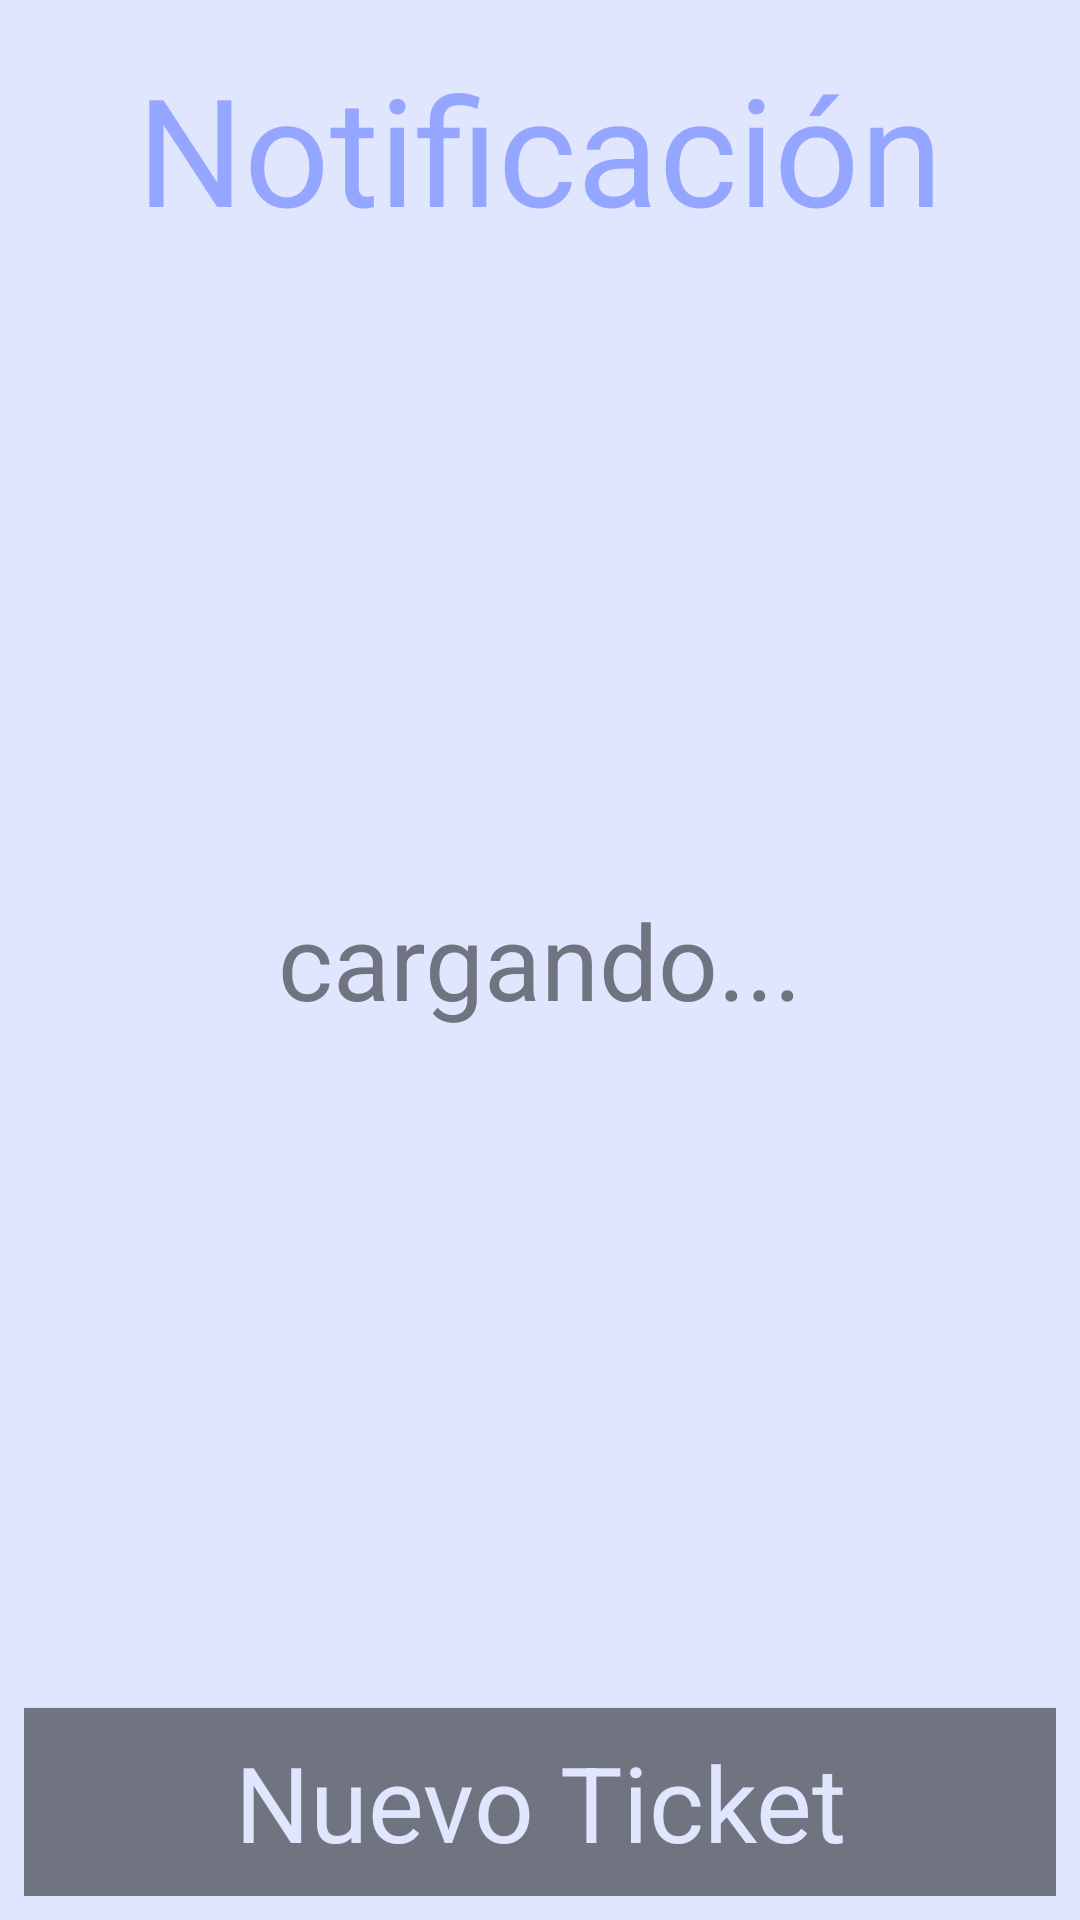

Write the Android layout XML for this screen, with the resource values it uses.
<!-- AndroidManifest.xml: application theme AppTheme -->
<!-- res/layout/main.xml -->
<?xml version="1.0" encoding="utf-8"?>
<RelativeLayout style="@style/MyTheme" xmlns:android="http://schemas.android.com/apk/res/android">
    <TextView style="@style/MyTheme.Title" android:text="@string/app_name" />
    <TextView style="@style/MyTheme.BigTag" android:text="@string/cargando" android:id="@+id/txtNewTicket" />
    <Button style="@style/MyTheme.Button.Inferior" android:text="@string/nuevo_ticket" />
</RelativeLayout>
<!-- resources referenced by this layout -->
<resources>
  <string name="app_name" translatable="false">Notificación</string>
  <string name="cargando">cargando...</string>
  <string name="nuevo_ticket">Nuevo Ticket</string>
  <style name="MyTheme" parent="@style/Theme.AppCompat.NoActionBar">
          <item name="android:background">@color/colorPrimary</item>
          <item name="android:layout_width">match_parent</item>
          <item name="android:layout_height">match_parent</item>
          <item name="android:padding">@dimen/sRegla</item>
      </style>
  <style name="MyTheme.BigTag" parent="MyTheme.TextView">
          <item name="android:textAlignment">center</item>
          <item name="android:layout_centerVertical">true</item>
          <item name="android:layout_centerHorizontal">true</item>
          <item name="android:padding">@dimen/sRegla</item>
          <item name="android:textSize">@dimen/sMediana</item>
      </style>
  <style name="MyTheme.Button.Inferior" parent="MyTheme.Button">
          <item name="android:layout_alignParentBottom">true</item>
          <item name="android:textSize">@dimen/sMediana</item>
          <item name="android:paddingBottom">@dimen/sEX</item>
      </style>
  <style name="MyTheme.Title" parent="MyTheme.TextView">
          <item name="android:layout_width">wrap_content</item>
          <item name="android:layout_height">wrap_content</item>
          <item name="android:paddingTop">@dimen/sRegla</item>
          <item name="android:paddingBottom">@dimen/sEX</item>
          <item name="android:textAlignment">center</item>
          <item name="android:textColor">@color/colorTextMain</item>
          <item name="android:textSize">@dimen/sExtra</item>
          <item name="android:layout_centerHorizontal">true</item>
      </style>
  <color name="colorPrimary">#E1E6FF</color>
  <dimen name="sRegla">8dp</dimen>
  <style name="MyTheme.TextView" parent="MyTheme">
          <item name="android:layout_width">match_parent</item>
          <item name="android:layout_height">wrap_content</item>
          <item name="android:textColor">@color/colorText</item>
          <item name="android:textSize">@dimen/sNormal</item>
          <item name="android:textAlignment">textStart</item>
          <item name="android:padding">@dimen/sRegla</item>
      </style>
  <dimen name="sMediana">35dp</dimen>
  <style name="MyTheme.Button" parent="MyTheme">
          <item name="android:layout_width">match_parent</item>
          <item name="android:layout_height">wrap_content</item>
          <item name="android:padding">@dimen/sRegla</item>
          <item name="android:paddingLeft">@dimen/sMed</item>
          <item name="android:paddingRight">@dimen/sMed</item>
          <item name="android:background">@color/colorText</item>
          <item name="android:textColor">@color/colorPrimary</item>
          <item name="android:textSize">@dimen/sNormal</item>
      </style>
  <dimen name="sEX">30dp</dimen>
  <color name="colorTextMain">#94A6FF</color>
  <dimen name="sExtra">50dp</dimen>
  <color name="colorText">#707380</color>
  <dimen name="sNormal">20dp</dimen>
  <dimen name="sMed">15dp</dimen>
</resources>
